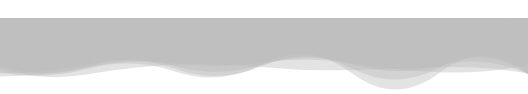
t = 0.00 s
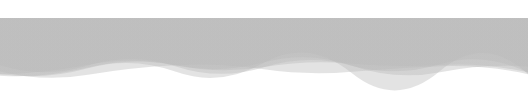
t = 1.19 s
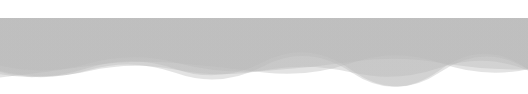
t = 3.57 s
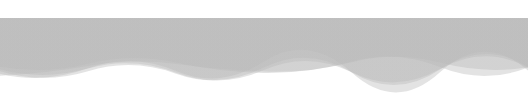
t = 4.76 s
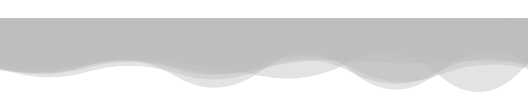
t = 7.14 s
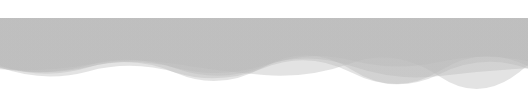
t = 8.34 s

The animated SVG that drew these frames (rendered in a browser with its animation timeline set to each time). Animation: 5 SMIL elements (animate=5); frames cover the first 8.34 s, repeats indefinitely.

<svg xmlns="http://www.w3.org/2000/svg" xmlns:xlink="http://www.w3.org/1999/xlink" 
     style="position: fixed; top: 0; left: 0; width: 100%; height: 100%; z-index: -1; overflow: hidden;" 
     preserveAspectRatio="none" viewBox="0 0 1980 300">
  
  <linearGradient id="waveGradient" x1="0" x2="1" y1="0" y2="0">
    <stop stop-color="#b9b9b9" offset="1"></stop>
    <stop stop-color="#f3f3f3" offset="1"></stop>
    <stop stop-color="#b9b9b9" offset="1"></stop>
    <stop stop-color="#f3f3f3" offset="0"></stop>
  </linearGradient>
  
  <g>
    <path d="M 0 0 L 0 241.915 Q 165 249.725 330 215.673 T 660 208.18 T 990 199.055 T 1320 208.65 T 1650 230.303 T 1980 211.464 L 1980 0 Z" 
          fill="url(#waveGradient)" opacity="0.4">
      <animate attributeName="d" dur="14.285714285714285s" repeatCount="indefinite" 
               keyTimes="0;0.333;0.667;1" calcmod="spline" keySplines="0.2 0 0.2 1;0.2 0 0.2 1;0.2 0 0.2 1" 
               begin="0s" 
               values="M0 0L 0 243.84212793573954Q 165 244.198481323735  330 214.97043919697492T 660 203.02580743298734T 990 199.82321083516976T 1320 201.96793159645011T 1650 230.24393184683908T 1980 207.67099842439933L 1980 0 Z;M0 0L 0 235.0618328876254Q 165 269.3721943745703  330 218.17211425063454T 660 226.50305342938853T 990 196.3260923575501T 1320 232.4077939064989T 1650 230.51147502836807T 1980 224.94661631212443L 1980 0 Z;M0 0L 0 205.27226479494266Q 165 240.5155728470433  330 212.79915181526675T 660 213.58512293669696T 990 212.32102514981105T 1320 204.89820182351832T 1650 246.2686309045961T 1980 215.49084241837852L 1980 0 Z;M0 0L 0 243.84212793573954Q 165 244.198481323735  330 214.97043919697492T 660 203.02580743298734T 990 199.82321083516976T 1320 201.96793159645011T 1650 230.24393184683908T 1980 207.67099842439933L 1980 0 Z">
      </animate>
    </path>
    
    <path d="M 0 0 L 0 227.032 Q 165 262.125 330 238.153 T 660 207.735 T 990 220.548 T 1320 228.142 T 1650 211.542 T 1980 236.441 L 1980 0 Z" 
          fill="url(#waveGradient)" opacity="0.4">
      <animate attributeName="d" dur="14.285714285714285s" repeatCount="indefinite" 
               keyTimes="0;0.333;0.667;1" calcmod="spline" keySplines="0.2 0 0.2 1;0.2 0 0.2 1;0.2 0 0.2 1" 
               begin="-2.8571428571428568s" 
               values="M0 0L 0 198.91548309391138Q 165 261.3922476818655  330 234.30112068896972T 660 204.3221098374849T 990 197.40719560146192T 1320 210.24404882431836T 1650 221.90110529290098T 1980 229.98865514501918L 1980 0 Z;M0 0L 0 233.19830897370343Q 165 262.28508633762743  330 238.99758623407547T 660 208.4840242477092T 990 225.62292636527536T 1320 232.06758779859936T 1650 209.26990298551567T 1980 237.85581571111973L 1980 0 Z;M0 0L 0 214.6550175761586Q 165 255.77933395353938  330 205.58046331850787T 660 248.3458831575966T 990 222.1831187074748T 1320 230.19035948492177T 1650 228.0683781289646T 1980 201.17251667905413L 1980 0 Z;M0 0L 0 198.91548309391138Q 165 261.3922476818655  330 234.30112068896972T 660 204.3221098374849T 990 197.40719560146192T 1320 210.24404882431836T 1650 221.90110529290098T 1980 229.98865514501918L 1980 0 Z">
      </animate>
    </path>
    
    <path d="M 0 0 L 0 237.421 Q 165 234.24 330 206.641 T 660 208.817 T 990 212.796 T 1320 203.256 T 1650 207.638 T 1980 231.557 L 1980 0 Z" 
          fill="url(#waveGradient)" opacity="0.4">
      <animate attributeName="d" dur="14.285714285714285s" repeatCount="indefinite" 
               keyTimes="0;0.333;0.667;1" calcmod="spline" keySplines="0.2 0 0.2 1;0.2 0 0.2 1;0.2 0 0.2 1" 
               begin="-5.7142857142857135s" 
               values="M0 0L 0 215.16905431144298Q 165 249.14013005538385  330 208.41012606073144T 660 219.40030814888186T 990 211.27085687418423T 1320 192.61204273811109T 1650 197.1885193400654T 1980 194.1286625359876L 1980 0 Z;M0 0L 0 229.8226321403231Q 165 236.19867929760932  330 203.52409441404166T 660 214.7170706299125T 990 198.3572922664371T 1320 205.71937345561807T 1650 212.78814530052776T 1980 239.82308226121222L 1980 0 Z;M0 0L 0 247.9361109368723Q 165 231.5303336771614  330 210.95445598569952T 660 200.65096582892625T 990 232.7786653161789T 1320 199.8474501390285T 1650 200.50986927760832T 1980 220.1168133404018L 1980 0 Z;M0 0L 0 215.16905431144298Q 165 249.14013005538385  330 208.41012606073144T 660 219.40030814888186T 990 211.27085687418423T 1320 192.61204273811109T 1650 197.1885193400654T 1980 194.1286625359876L 1980 0 Z">
      </animate>
    </path>
    
    <path d="M 0 0 L 0 236.55 Q 165 256.696 330 217.771 T 660 229.085 T 990 199.848 T 1320 234.073 T 1650 227.095 T 1980 237.087 L 1980 0 Z" 
          fill="url(#waveGradient)" opacity="0.4">
      <animate attributeName="d" dur="14.285714285714285s" repeatCount="indefinite" 
               keyTimes="0;0.333;0.667;1" calcmod="spline" keySplines="0.2 0 0.2 1;0.2 0 0.2 1;0.2 0 0.2 1" 
               begin="-8.571428571428571s" 
               values="M0 0L 0 224.7037505439761Q 165 272.6930353316019  330 229.55156582258994T 660 236.61065365348014T 990 219.91504503660167T 1320 230.31466475967437T 1650 220.06173038098666T 1980 207.42481352241373L 1980 0 Z;M0 0L 0 208.16910156011605Q 165 259.1249630688156  330 226.47382965111322T 660 228.26470562084018T 990 214.50370306252307T 1320 233.37870660752753T 1650 248.78240193288315T 1980 229.8215346622372L 1980 0 Z;M0 0L 0 236.77128821460013Q 165 256.3974835288876  330 217.5513635828135T 660 228.94425335689596T 990 199.4737517303316T 1320 234.14322206572314T 1650 227.22631676701283T 1980 237.64106680051827L 1980 0 Z;M0 0L 0 224.7037505439761Q 165 272.6930353316019  330 229.55156582258994T 660 236.61065365348014T 990 219.91504503660167T 1320 230.31466475967437T 1650 220.06173038098666T 1980 207.42481352241373L 1980 0 Z">
      </animate>
    </path>
    
    <path d="M 0 0 L 0 208.515 Q 165 252.623 330 209.4 T 660 212.907 T 990 214.014 T 1320 210.712 T 1650 206.499 T 1980 232.652 L 1980 0 Z" 
          fill="url(#waveGradient)" opacity="0.4">
      <animate attributeName="d" dur="14.285714285714285s" repeatCount="indefinite" 
               keyTimes="0;0.333;0.667;1" calcmod="spline" keySplines="0.2 0 0.2 1;0.2 0 0.2 1;0.2 0 0.2 1" 
               begin="-11.428571428571427s" 
               values="M0 0L 0 206.7391959060845Q 165 245.70594371304395  330 203.10592615464478T 660 200.39674383834097T 990 223.5013485428745T 1320 197.11555530025123T 1650 192.20908422829876T 1980 225.460814725169L 1980 0 Z;M0 0L 0 222.47847594882043Q 165 226.43274857890046  330 203.86035526418627T 660 198.8500946506723T 990 246.60167473644773T 1320 194.98517556687025T 1650 247.29227858709245T 1980 200.39555084376045L 1980 0 Z;M0 0L 0 211.39873916492658Q 165 263.85646813786497  330 219.62354308390505T 660 233.22692097790812T 990 198.60435835485188T 1320 232.7961046393257T 1650 229.7087015967473T 1980 244.3330217931673L 1980 0 Z;M0 0L 0 206.7391959060845Q 165 245.70594371304395  330 203.10592615464478T 660 200.39674383834097T 990 223.5013485428745T 1320 197.11555530025123T 1650 192.20908422829876T 1980 225.460814725169L 1980 0 Z">
      </animate>
    </path>
  </g>
</svg>
